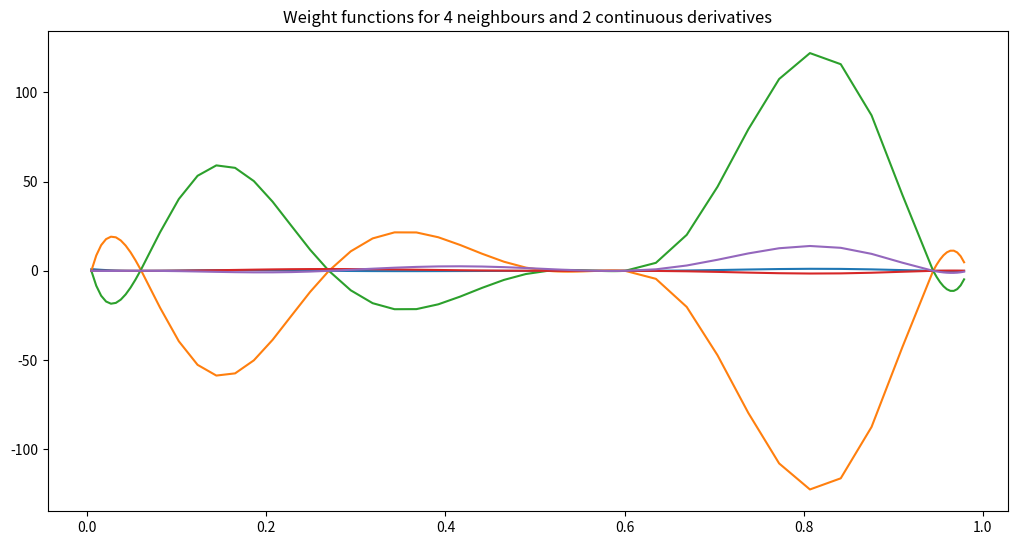

Reproduce this figure in Python.
########################################################################
#
#  Copyright 2014 Johns Hopkins University
#
# Licensed under the Apache License, Version 2.0 (the "License");
# you may not use this file except in compliance with the License.
# You may obtain a copy of the License at
#
#     http://www.apache.org/licenses/LICENSE-2.0
#
# Unless required by applicable law or agreed to in writing, software
# distributed under the License is distributed on an "AS IS" BASIS,
# WITHOUT WARRANTIES OR CONDITIONS OF ANY KIND, either express or implied.
# See the License for the specific language governing permissions and
# limitations under the License.
#
# Contact: turbulence@pha.jhu.edu
# Website: http://turbulence.pha.jhu.edu/
#
########################################################################

import numpy as np
import sympy as sp
import copy
import os
import sys

try:
    import matplotlib.pyplot as plt
except ImportError:
    plt = None

def get_fornberg_coeffs(
        x = None,
        a = None):
    N = len(a) - 1
    d = []
    for m in range(N+1):
        d.append([])
        for n in range(N+1):
            d[m].append([])
            for j in range(N+1):
                d[m][n].append(sp.Rational(0))
    d[0][0][0] = sp.Rational(1)
    c1 = sp.Rational(1)
    for n in range(1, N+1):
        c2 = sp.Rational(1)
        for j in range(n):
            c3 = a[n] - a[j]
            c2 = c2*c3
            for m in range(n+1):
                d[m][n][j] = ((a[n] - x)*d[m][n-1][j] - m*d[m-1][n-1][j]) / c3
        for m in range(n+1):
            d[m][n][n] = (c1 / c2)*(m*d[m-1][n-1][n-1] - (a[n-1] - x)*d[m][n-1][n-1])
        c1 = c2
    coeffs = []
    for m in range(len(d)):
        coeffs.append([])
        for j in range(len(d)):
            coeffs[-1].append(d[m][N][j])
    return np.array(coeffs)

def get_alpha_polynomials(
        max_deriv = 2):
    alpha = []
    xi = sp.Symbol('xi')
    for l in range(max_deriv + 1):
        alpha.append(
                xi**l / sp.factorial(l)
              * (1 - xi)**(max_deriv + 1)
              * sum(sp.factorial(max_deriv + k) * xi**k / (sp.factorial(max_deriv)*sp.factorial(k))
                    for k in range(max_deriv - l + 1)))
    return (xi, sp.Matrix(alpha))

class generic_spline_1D:
    def __init__(
            self,
            xvals,
            period = None,
            max_deriv = 1,
            neighbours = 1):
        self.x = xvals.copy()
        self.dx = self.x[1:] - self.x[:self.x.shape[0] - 1]
        self.m = max_deriv
        self.n = neighbours
        self.N = 2*neighbours + 2
        self.periodic = not (period == None)
        self.uniform = (self.x.shape[0] == 2)
        self.deriv_coeff = []
        self.beta = []
        self.xi, self.alpha0 = get_alpha_polynomials(max_deriv = self.m)
        self.alpha0_coeff = []
        self.alpha1_coeff = []
        for l in range(self.m + 1):
            tcoeff0 = sp.Poly(self.alpha0[l], self.xi).all_coeffs()
            tcoeff1 = sp.Poly(self.alpha0[l].subs(self.xi, 1 - self.xi)*(-1)**l, self.xi).all_coeffs()
            tcoeff0.reverse()
            tcoeff1.reverse()
            self.alpha0_coeff.append(tcoeff0)
            self.alpha1_coeff.append(tcoeff1)
        self.alpha0_coeff = np.array(self.alpha0_coeff)
        self.alpha1_coeff = np.array(self.alpha1_coeff)
        if self.periodic:
            self.period = period
            if self.uniform:
                self.tmpx = np.arange(-self.n, self.n+3, 1)*self.dx[0]
                self.dx = np.array([self.dx[0], self.dx[0]])
            else:
                prev_x = self.x[self.x.shape[0]-self.n:] - period
                post_x = self.x[:self.n+1] + period
                self.tmpx = np.zeros((self.x.shape[0] + self.n + post_x.shape[0]), dtype = self.x.dtype)
                self.tmpx[:self.n] = prev_x[:]
                self.tmpx[self.n:self.n + self.x.shape[0]] = self.x[:]
                self.tmpx[self.n + self.x.shape[0]:] = post_x[:]
                self.dx = np.append(self.dx, self.x[0] + period - self.x[-1])
        return None
    def put_yvals(self, yvals):
        self.y = yvals.copy()
        if self.periodic:
            prev_y = self.y[-self.n:]
            post_y = self.y[: self.n+1]
            shape_list = [self.y.shape[0] + self.n + post_y.shape[0]]
            for i in range(1, len(self.y.shape)):
                shape_list.append(self.y.shape[i])
            self.yshape = tuple(shape_list[1:])
            self.tmpy = np.zeros(tuple(shape_list), dtype = self.y.dtype)
            self.tmpy[:self.n] = prev_y[:]
            self.tmpy[self.n:self.n + self.y.shape[0]] = self.y[:]
            self.tmpy[self.n + self.y.shape[0]:] = post_y[:]
        else:
            self.yshape = self.y.shape[1:]
        return None
    def __call__(self, x, order = 0):
        if not self.periodic:
            ix = np.searchsorted(self.x, x) - 1
            if ix < 0:
                return self.y[0]
            elif ix >=  self.x.shape[0] - 1:
                return self.y[self.x.shape[0] - 1]
            xi = (x - self.x[ix]) / self.dx[ix]
            if ix < self.n:
                return sum(self.fast_beta[ix][order][k](xi)*self.y[k]
                           for k in range(self.N-1))
            elif ix >= self.x.shape[0] - self.n - 1:
                return sum(self.fast_beta[ix][order][k](xi)*self.y[self.x.shape[0] - self.N + k+1]
                           for k in range(self.N-1))
            return sum(self.fast_beta[ix][order][k](xi)*self.y[ix - self.n + k]
                       for k in range(self.N))
        else:
            x = np.remainder(x, self.period)
            ix = np.searchsorted(self.tmpx, x) - 1
            xi = (x - self.tmpx[ix]) / self.dx[(ix-self.n)%self.dx.shape[0]]
            return sum(self.fast_beta[(ix-self.n)%len(self.fast_beta)][order][k](xi)
                      *self.tmpy[(ix-self.n+k)%self.tmpy.shape[0]]
                       for k in range(self.N))
    def beta_values(self, xfrac = 0, xgrid = 0, order = 0):
        return np.array([self.fast_beta[xgrid][order][k](xfrac) for k in range(self.N)])
    def compute_derivs(self):
        if self.periodic:
            for i in range(self.x.shape[0]+1):
                self.deriv_coeff.append(get_fornberg_coeffs(self.tmpx[i+self.n], self.tmpx[i:i+self.N-1]))
        else:
            for i in range(self.n):
                self.deriv_coeff.append(get_fornberg_coeffs(self.x[i], self.x[:self.N-1]))
            for i in range(self.n, self.x.shape[0] - self.n):
                self.deriv_coeff.append(get_fornberg_coeffs(self.x[i], self.x[i-self.n:i+self.n+1]))
            for i in range(self.x.shape[0] - self.n, self.x.shape[0]):
                self.deriv_coeff.append(get_fornberg_coeffs(self.x[i], self.x[self.x.shape[0] - self.N + 1:]))
        return None
    def compute_beta(self):
        self.neighbour_list = []
        if self.periodic:
            for i in range(len(self.deriv_coeff)-1):
                self.neighbour_list.append(range(i-self.n, i+self.n+2))
                deltax = np.array([self.dx[i]**l for l in range(self.m + 1)])
                a0 = self.alpha0_coeff*deltax[:, np.newaxis]
                a1 = self.alpha1_coeff*deltax[:, np.newaxis]
                btmp = [np.polynomial.polynomial.Polynomial(
                            list(np.sum(self.deriv_coeff[i][:self.m+1, 0, np.newaxis]*a0, axis = 0)))]
                for k in range(1, self.N-1):
                    btmp.append(np.polynomial.polynomial.Polynomial(np.sum(
                        self.deriv_coeff[i  ][:self.m+1, k  , np.newaxis]*a0
                      + self.deriv_coeff[i+1][:self.m+1, k-1, np.newaxis]*a1 , axis = 0)))
                btmp.append(np.polynomial.polynomial.Polynomial(list(
                        np.sum(self.deriv_coeff[i+1][:self.m+1, self.N-2, np.newaxis]*a1, axis = 0))))
                self.beta.append([[btmp[k].deriv(j)*self.dx[i]**(-j)
                                   for k in range(self.N)]
                                  for j in range(self.m+1)])
        else:
            for i in range(self.n):
                self.neighbour_list.append(range(2*self.n+2))
                deltax = np.array([self.dx[i]**l for l in range(self.m + 1)])
                a0 = self.alpha0_coeff*deltax[:, np.newaxis]
                a1 = self.alpha1_coeff*deltax[:, np.newaxis]
                btmp = []
                for k in range(self.N-1):
                    btmp.append(np.polynomial.polynomial.Polynomial(np.sum(
                        self.deriv_coeff[i  ][:self.m+1, k, np.newaxis]*a0
                      + self.deriv_coeff[i+1][:self.m+1, k, np.newaxis]*a1 , axis = 0)))
                btmp.append(np.polynomial.polynomial.Polynomial([0]))
                self.beta.append([[btmp[k].deriv(j)*self.dx[i]**(-j)
                                   for k in range(self.N)]
                                  for j in range(self.m+1)])
            for i in range(self.n, len(self.deriv_coeff)-self.n-1):
                self.neighbour_list.append(range(i-self.n, i+self.n+2))
                deltax = np.array([self.dx[i]**l for l in range(self.m + 1)])
                a0 = self.alpha0_coeff*deltax[:, np.newaxis]
                a1 = self.alpha1_coeff*deltax[:, np.newaxis]
                btmp = [np.polynomial.polynomial.Polynomial(
                            list(np.sum(self.deriv_coeff[i][:self.m+1, 0, np.newaxis]*a0, axis = 0)))]
                for k in range(1, self.N-1):
                    btmp.append(np.polynomial.polynomial.Polynomial(np.sum(
                        self.deriv_coeff[i  ][:self.m+1, k  , np.newaxis]*a0
                      + self.deriv_coeff[i+1][:self.m+1, k-1, np.newaxis]*a1 , axis = 0)))
                btmp.append(np.polynomial.polynomial.Polynomial(list(
                        np.sum(self.deriv_coeff[i+1][:self.m+1, self.N-2, np.newaxis]*a1, axis = 0))))
                self.beta.append([[btmp[k].deriv(j)*self.dx[i]**(-j)
                                   for k in range(self.N)]
                                  for j in range(self.m+1)])
            for i in range(len(self.deriv_coeff)-self.n-1, len(self.deriv_coeff)-1):
                self.neighbour_list.append(range(len(self.deriv_coeff) - 2*self.n - 1, len(self.deriv_coeff)))
                deltax = np.array([self.dx[i]**l for l in range(self.m + 1)])
                a0 = self.alpha0_coeff*deltax[:, np.newaxis]
                a1 = self.alpha1_coeff*deltax[:, np.newaxis]
                btmp = []
                for k in range(self.N-1):
                    btmp.append(np.polynomial.polynomial.Polynomial(np.sum(
                        self.deriv_coeff[i  ][:self.m+1, k, np.newaxis]*a0
                      + self.deriv_coeff[i+1][:self.m+1, k, np.newaxis]*a1 , axis = 0)))
                btmp.append(np.polynomial.polynomial.Polynomial([0]))
                self.beta.append([[btmp[k].deriv(j)*self.dx[i]**(-j)
                                   for k in range(self.N)]
                                  for j in range(self.m+1)])
        return None
    def compute_fast_beta(self):
        self.fast_beta = []
        for i in range(len(self.beta)):
            self.fast_beta.append([[sp.utilities.lambdify((self.xi),
                sp.horner(sp.Poly((self.beta[i][j][k].coef[::-1]), self.xi)), np)
                                    for k in range(len(self.beta[i][j]))]
                                   for j in range(self.m + 1)])
        return None

def plot_generic_weight_functions(
        n = 4,
        m = 2):
    x = np.random.random(2*n + 1)
    x.sort()
    tst0 = generic_spline_1D(
            x,
            max_deriv = m,
            neighbours = n)
    tst0.compute_derivs()
    tst0.compute_beta()
    tst0.compute_fast_beta()
    xval = []
    for i in range(x.shape[0]-1):
        xtmp = [x[i] + k*.1*(x[i+1] - x[i])
                         for k in range(10)]
        xval += xtmp
    xval = np.array(xval)
    if plt:
        fig = plt.figure(figsize=(12, 6))
        ax = fig.add_axes([.1, .1, .8, .8])
        ax.set_title('Weight functions for {0} neighbours and {1} continuous derivatives'.format(n, m))
        for i in range(n+1):
            y = np.zeros(x.shape, x.dtype)
            y[i] = 1
            tst0.put_yvals(y)
            f = np.array([tst0(xvar) for xvar in xval])
            ax.plot(xval, f)
        fig.savefig('test.pdf', format = 'pdf')
    else:
        print('didn\'t find matplotlib, so I\'m just gonna print out the weight functions.')
        print('here are the points where I\'m computing them.')
        print(xval)
        print('and here are the weight functions.')
        for i in range(n+1):
            y = np.zeros(x.shape, x.dtype)
            y[i] = 1
            tst0.put_yvals(y)
            f = np.array([tst0(xvar) for xvar in xval])
            print(f)
    return None

def main0():
    plot_generic_weight_functions(n = 4, m = 2)
    return None

if __name__ == '__main__':
    main0()
